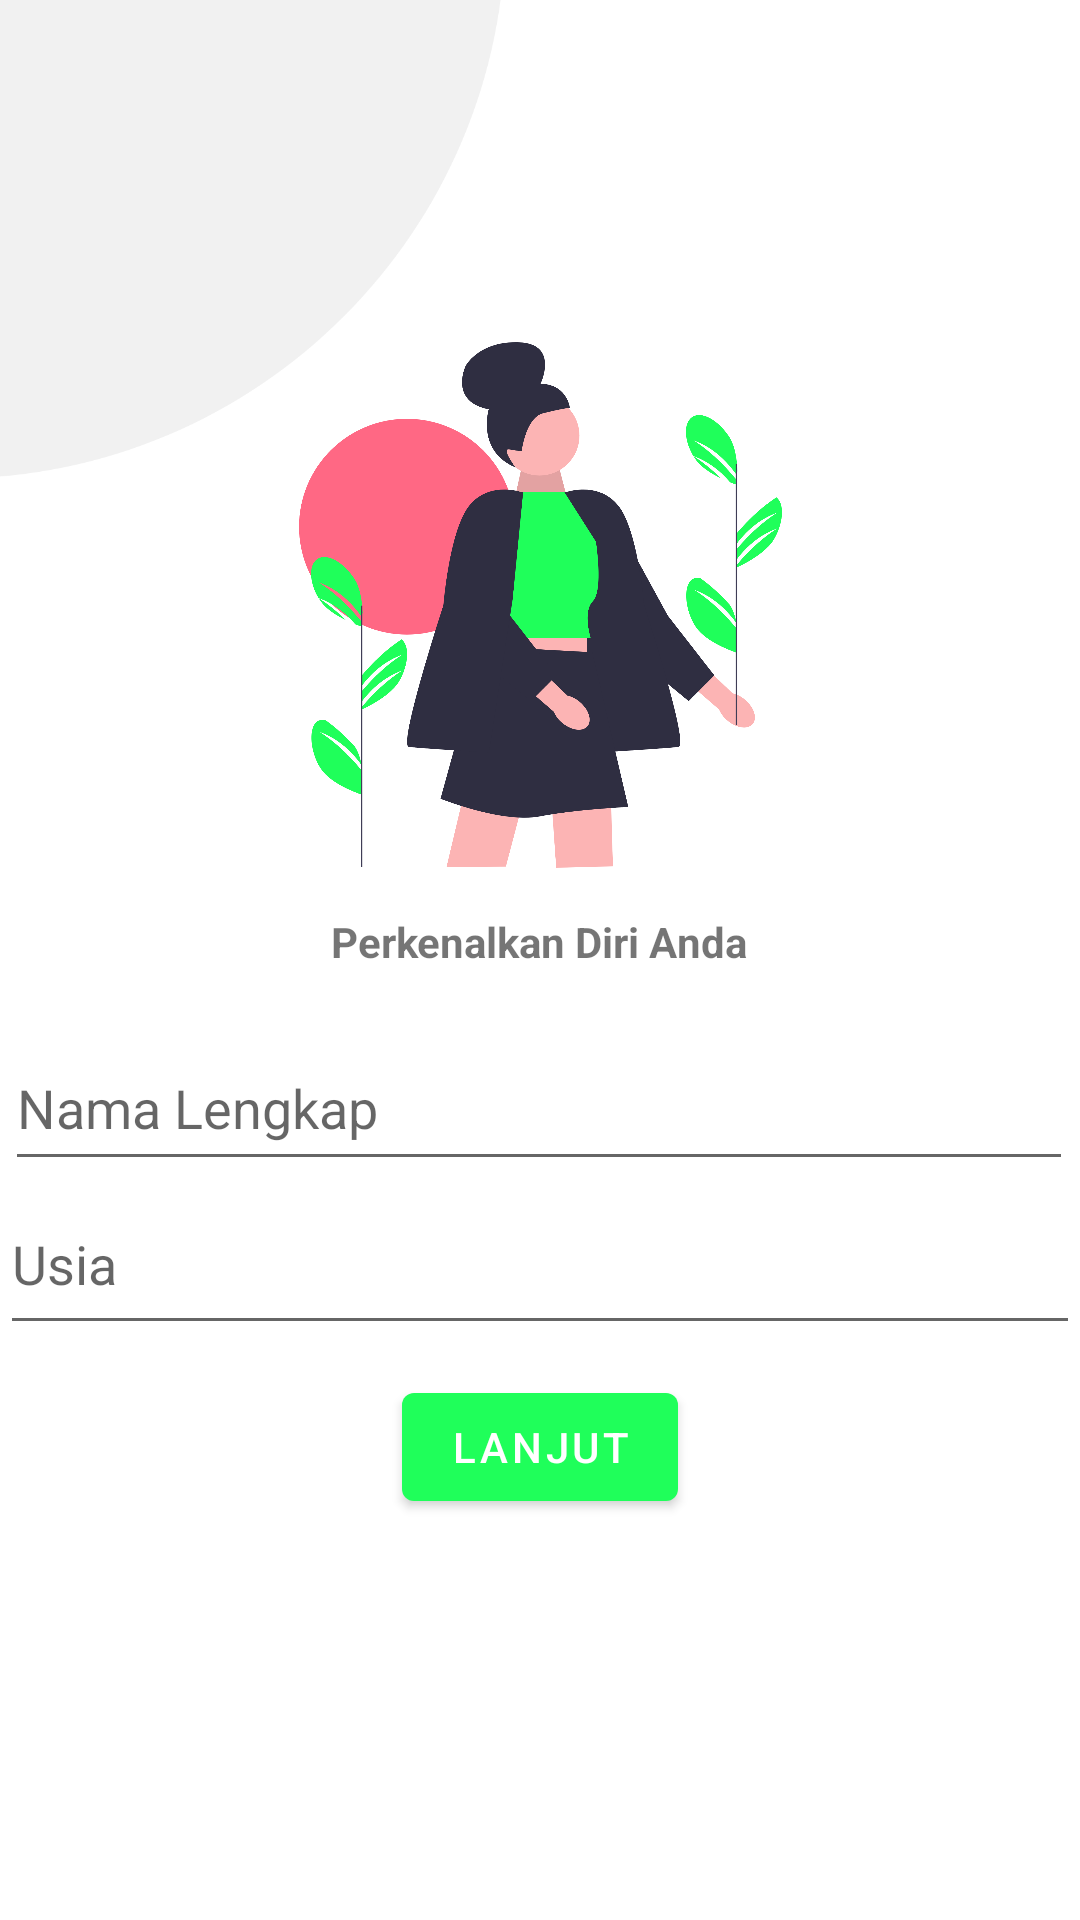

Layout XML and referenced resources for this Android screen:
<!-- AndroidManifest.xml: application theme Theme.StayTune -->
<!-- res/layout/activity_second.xml -->
<?xml version="1.0" encoding="utf-8"?>
<androidx.constraintlayout.widget.ConstraintLayout xmlns:android="http://schemas.android.com/apk/res/android"
    xmlns:app="http://schemas.android.com/apk/res-auto"
    xmlns:tools="http://schemas.android.com/tools"
    android:layout_width="match_parent"
    android:layout_height="match_parent"
    tools:context=".SecondActivity">

    <ImageView
        android:id="@+id/imageView7"
        android:layout_width="720dp"
        android:layout_height="442dp"
        android:layout_marginEnd="16dp"
        android:layout_marginBottom="444dp"
        app:layout_constraintBottom_toBottomOf="parent"
        app:layout_constraintEnd_toEndOf="parent"
        app:srcCompat="@drawable/ic_baseline_lens_24" />

    <ImageView
        android:id="@+id/imageView6"
        android:layout_width="161dp"
        android:layout_height="248dp"
        app:layout_constraintBottom_toBottomOf="parent"
        app:layout_constraintEnd_toEndOf="parent"
        app:layout_constraintStart_toStartOf="parent"
        app:layout_constraintTop_toTopOf="parent"
        app:layout_constraintVertical_bias="0.198"
        app:srcCompat="@drawable/ic_undraw_woman_ffrd" />

    <TextView
        android:id="@+id/textView3"
        android:layout_width="wrap_content"
        android:layout_height="wrap_content"
        android:text="Perkenalkan Diri Anda"
        android:textStyle="bold"
        app:layout_constraintBottom_toBottomOf="parent"
        app:layout_constraintEnd_toEndOf="parent"
        app:layout_constraintHorizontal_bias="0.498"
        app:layout_constraintStart_toStartOf="parent"
        app:layout_constraintTop_toTopOf="parent"
        app:layout_constraintVertical_bias="0.49" />

    <com.google.android.material.textfield.TextInputEditText
        android:id="@+id/textInputEditText2"
        android:layout_width="356dp"
        android:layout_height="52dp"
        android:hint="Nama Lengkap"
        app:layout_constraintBottom_toBottomOf="parent"
        app:layout_constraintEnd_toEndOf="parent"
        app:layout_constraintHorizontal_bias="0.454"
        app:layout_constraintStart_toStartOf="parent"
        app:layout_constraintTop_toTopOf="parent"
        app:layout_constraintVertical_bias="0.581" />

    <com.google.android.material.textfield.TextInputEditText
        android:id="@+id/textInputEditText"
        android:layout_width="360dp"
        android:layout_height="57dp"
        android:hint="Usia"
        app:layout_constraintBottom_toBottomOf="parent"
        app:layout_constraintEnd_toEndOf="parent"
        app:layout_constraintHorizontal_bias="0.49"
        app:layout_constraintStart_toStartOf="parent"
        app:layout_constraintTop_toTopOf="parent"
        app:layout_constraintVertical_bias="0.671" />

    <Button
        android:id="@+id/button3"
        android:layout_width="wrap_content"
        android:layout_height="wrap_content"
        android:text="Lanjut"
        app:backgroundTint="@color/green_001"
        app:layout_constraintBottom_toBottomOf="parent"
        app:layout_constraintEnd_toEndOf="parent"
        app:layout_constraintStart_toStartOf="parent"
        app:layout_constraintTop_toTopOf="parent"
        app:layout_constraintVertical_bias="0.774" />

</androidx.constraintlayout.widget.ConstraintLayout>
<!-- resources referenced by this layout -->
<resources>
  <color name="green_001">#1fff5a</color>
  <!-- drawable ic_baseline_lens_24 (drawable) -->
  <vector android:height="24dp" android:tint="#F1F1F1"
      android:viewportHeight="24" android:viewportWidth="24"
      android:width="24dp" xmlns:android="http://schemas.android.com/apk/res/android">
      <path android:fillColor="@android:color/white" android:pathData="M12,2C6.48,2 2,6.48 2,12s4.48,10 10,10 10,-4.48 10,-10S17.52,2 12,2z"/>
  </vector>
  <!-- drawable ic_undraw_woman_ffrd: vector/xml drawable (drawable, 5956 chars, omitted) -->
  <style name="Theme.StayTune" parent="Theme.MaterialComponents.DayNight.NoActionBar">
          
          <item name="colorPrimary">@color/purple_500</item>
          <item name="colorPrimaryVariant">@color/purple_700</item>
          <item name="colorOnPrimary">@color/white</item>
          
          <item name="colorSecondary">@color/teal_200</item>
          <item name="colorSecondaryVariant">@color/teal_700</item>
          <item name="colorOnSecondary">@color/black</item>
          
          <item name="android:statusBarColor" tools:targetApi="l">?attr/colorPrimaryVariant</item>
          
      </style>
  <color name="purple_500">#FF6200EE</color>
  <color name="purple_700">#1fffff</color>
  <color name="white">#FFFFFFFF</color>
  <color name="teal_200">#1fff5a</color>
  <color name="teal_700">#61fa55</color>
  <color name="black">#FF000000</color>
</resources>
